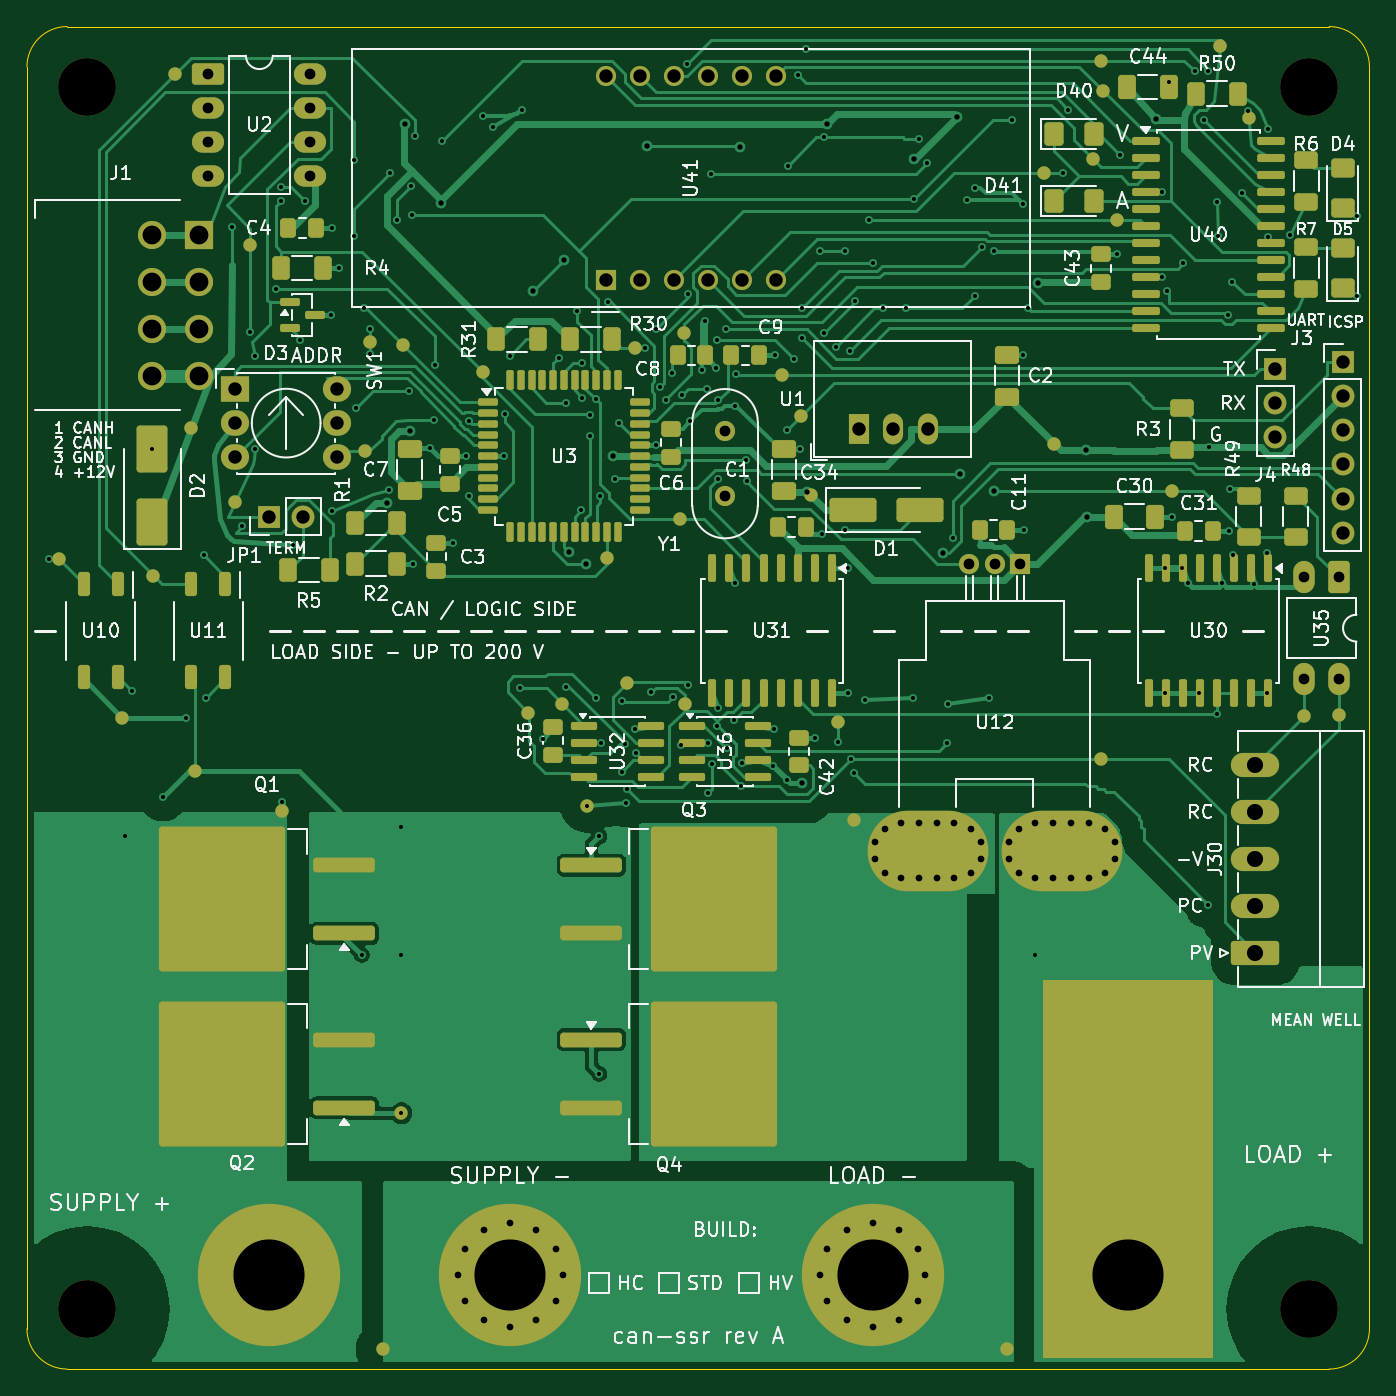
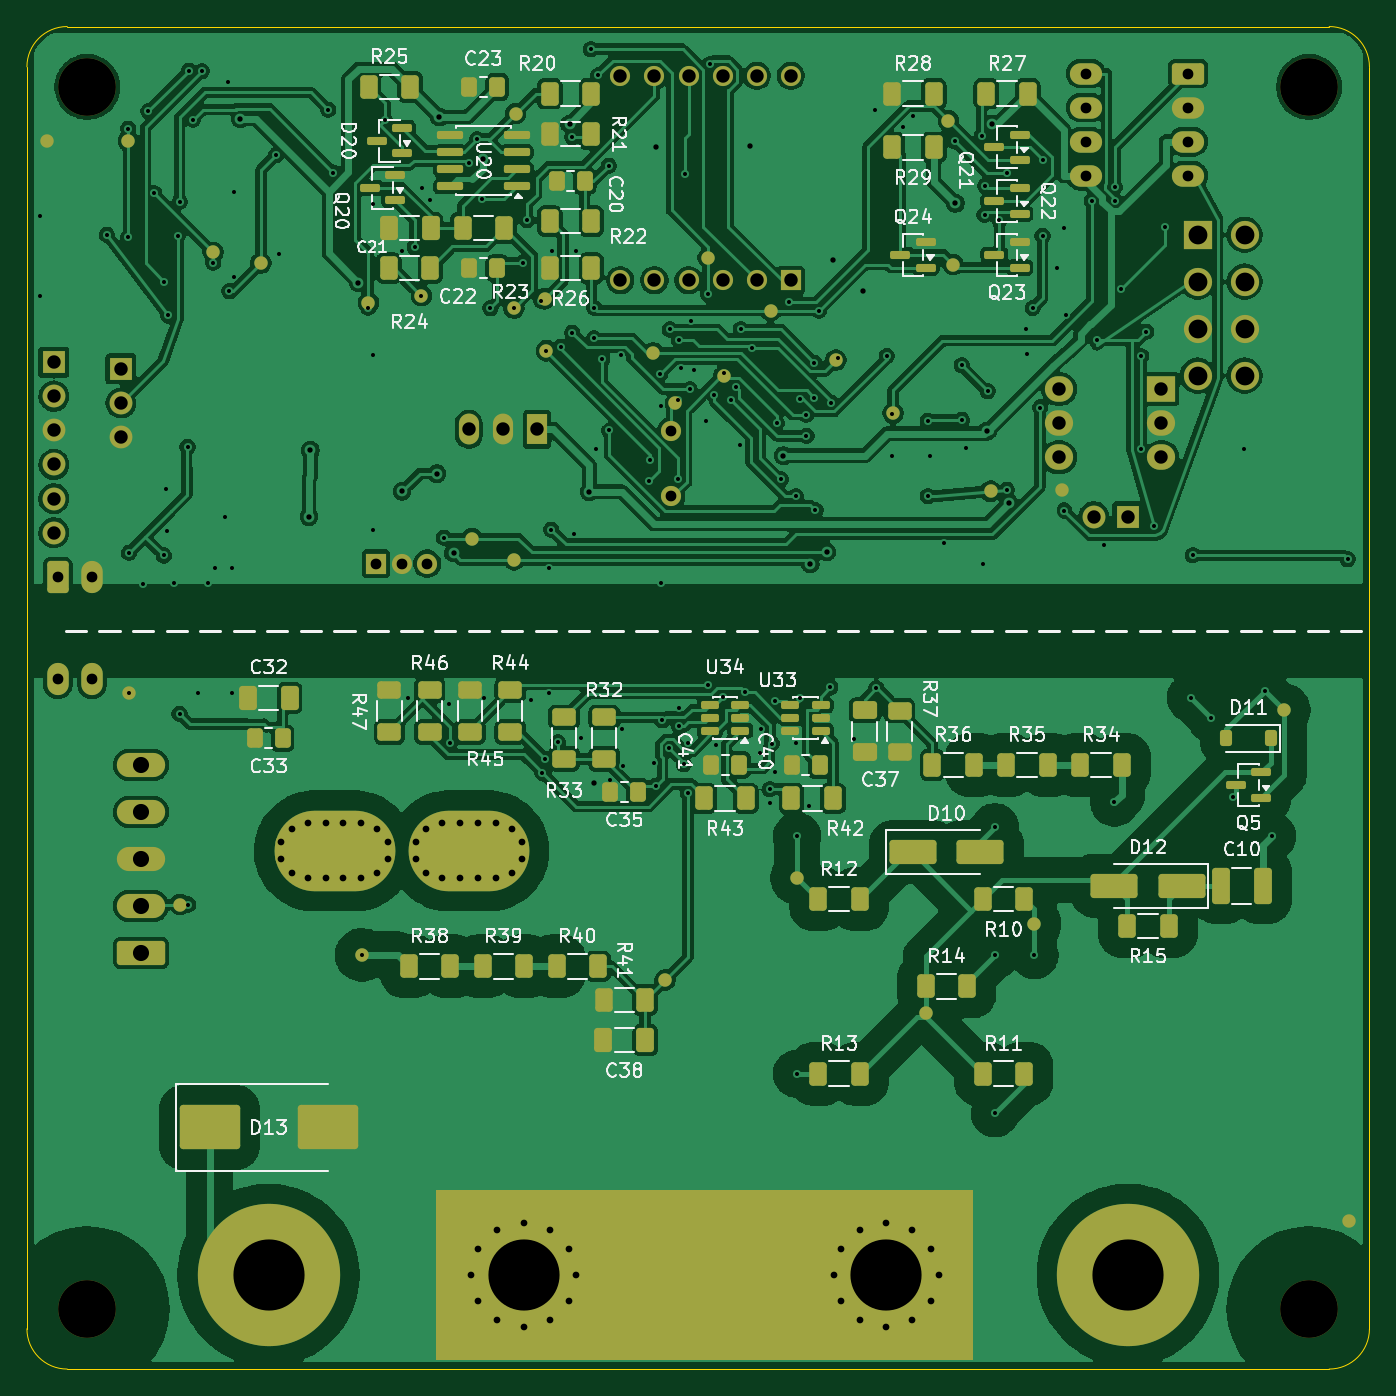
Circuit board: 11 layer files. Board 100.0 x 100.0 mm.
- bottom_copper: can-ssr-B_Cu.gbr (373349 bytes)
- bottom_mask: can-ssr-B_Mask.gbr (13727 bytes)
- paste: can-ssr-B_Paste.gbr (7466 bytes)
- bottom_silk: can-ssr-B_Silkscreen.gbr (117219 bytes)
- outline: can-ssr-Edge_Cuts.gbr (1039 bytes)
- top_copper: can-ssr-F_Cu.gbr (110291 bytes)
- top_mask: can-ssr-F_Mask.gbr (16450 bytes)
- paste: can-ssr-F_Paste.gbr (10085 bytes)
- top_silk: can-ssr-F_Silkscreen.gbr (157817 bytes)
- drill: can-ssr-NPTH.drl (426 bytes)
- drill: can-ssr-PTH.drl (6865 bytes)

=== bottom_copper: can-ssr-B_Cu.gbr (373349 bytes, source omitted) ===
=== bottom_mask: can-ssr-B_Mask.gbr (13727 bytes, source omitted) ===
=== paste: can-ssr-B_Paste.gbr (7466 bytes, source omitted) ===
=== bottom_silk: can-ssr-B_Silkscreen.gbr (117219 bytes, source omitted) ===
=== outline: can-ssr-Edge_Cuts.gbr ===
%TF.GenerationSoftware,KiCad,Pcbnew,10.0.6-10.0.6~ubuntu24.04.1*%
%TF.CreationDate,2026-10-11T18:07:47-07:00*%
%TF.ProjectId,can-ssr,63616e2d-7373-4722-9e6b-696361645f70,A*%
%TF.SameCoordinates,Original*%
%TF.FileFunction,Profile,NP*%
%FSLAX46Y46*%
G04 Gerber Fmt 4.6, Leading zero omitted, Abs format (unit mm)*
G04 Created by KiCad (PCBNEW 10.0.6-10.0.6~ubuntu24.04.1) date 2026-10-11 18:07:47*
%MOMM*%
%LPD*%
G01*
G04 APERTURE LIST*
%TA.AperFunction,Profile*%
%ADD10C,0.050000*%
%TD*%
G04 APERTURE END LIST*
D10*
X100000000Y-103000000D02*
G75*
G02*
X103000000Y-100000000I3000000J0D01*
G01*
X100000000Y-197000000D02*
X100000000Y-103000000D01*
X103000000Y-100000000D02*
X197000000Y-100000000D01*
X103000000Y-200000000D02*
G75*
G02*
X100000000Y-197000000I0J3000000D01*
G01*
X197000000Y-100000000D02*
G75*
G02*
X200000000Y-103000000I0J-3000000D01*
G01*
X197000000Y-200000000D02*
X103000000Y-200000000D01*
X200000000Y-103000000D02*
X200000000Y-197000000D01*
X200000000Y-197000000D02*
G75*
G02*
X197000000Y-200000000I-3000000J0D01*
G01*
M02*

=== top_copper: can-ssr-F_Cu.gbr (110291 bytes, source omitted) ===
=== top_mask: can-ssr-F_Mask.gbr (16450 bytes, source omitted) ===
=== paste: can-ssr-F_Paste.gbr (10085 bytes, source omitted) ===
=== top_silk: can-ssr-F_Silkscreen.gbr (157817 bytes, source omitted) ===
=== drill: can-ssr-NPTH.drl ===
M48
; DRILL file KiCad 10.0.6-10.0.6~ubuntu24.04.1 date 2026-10-11T18:07:53
; FORMAT={-:-/ absolute / metric / decimal}
; #@! TF.CreationDate,2026-10-11T18:07:53-07:00
; #@! TF.GenerationSoftware,Kicad,Pcbnew,10.0.6-10.0.6~ubuntu24.04.1
; #@! TF.FileFunction,NonPlated,1,2,NPTH
FMAT,2
METRIC
; #@! TA.AperFunction,NonPlated,NPTH,ComponentDrill
T1C4.300
%
G90
G05
T1
X104.5Y-104.5
X104.5Y-195.5
X195.5Y-104.5
X195.5Y-195.5
M30

=== drill: can-ssr-PTH.drl (6865 bytes, source omitted) ===
